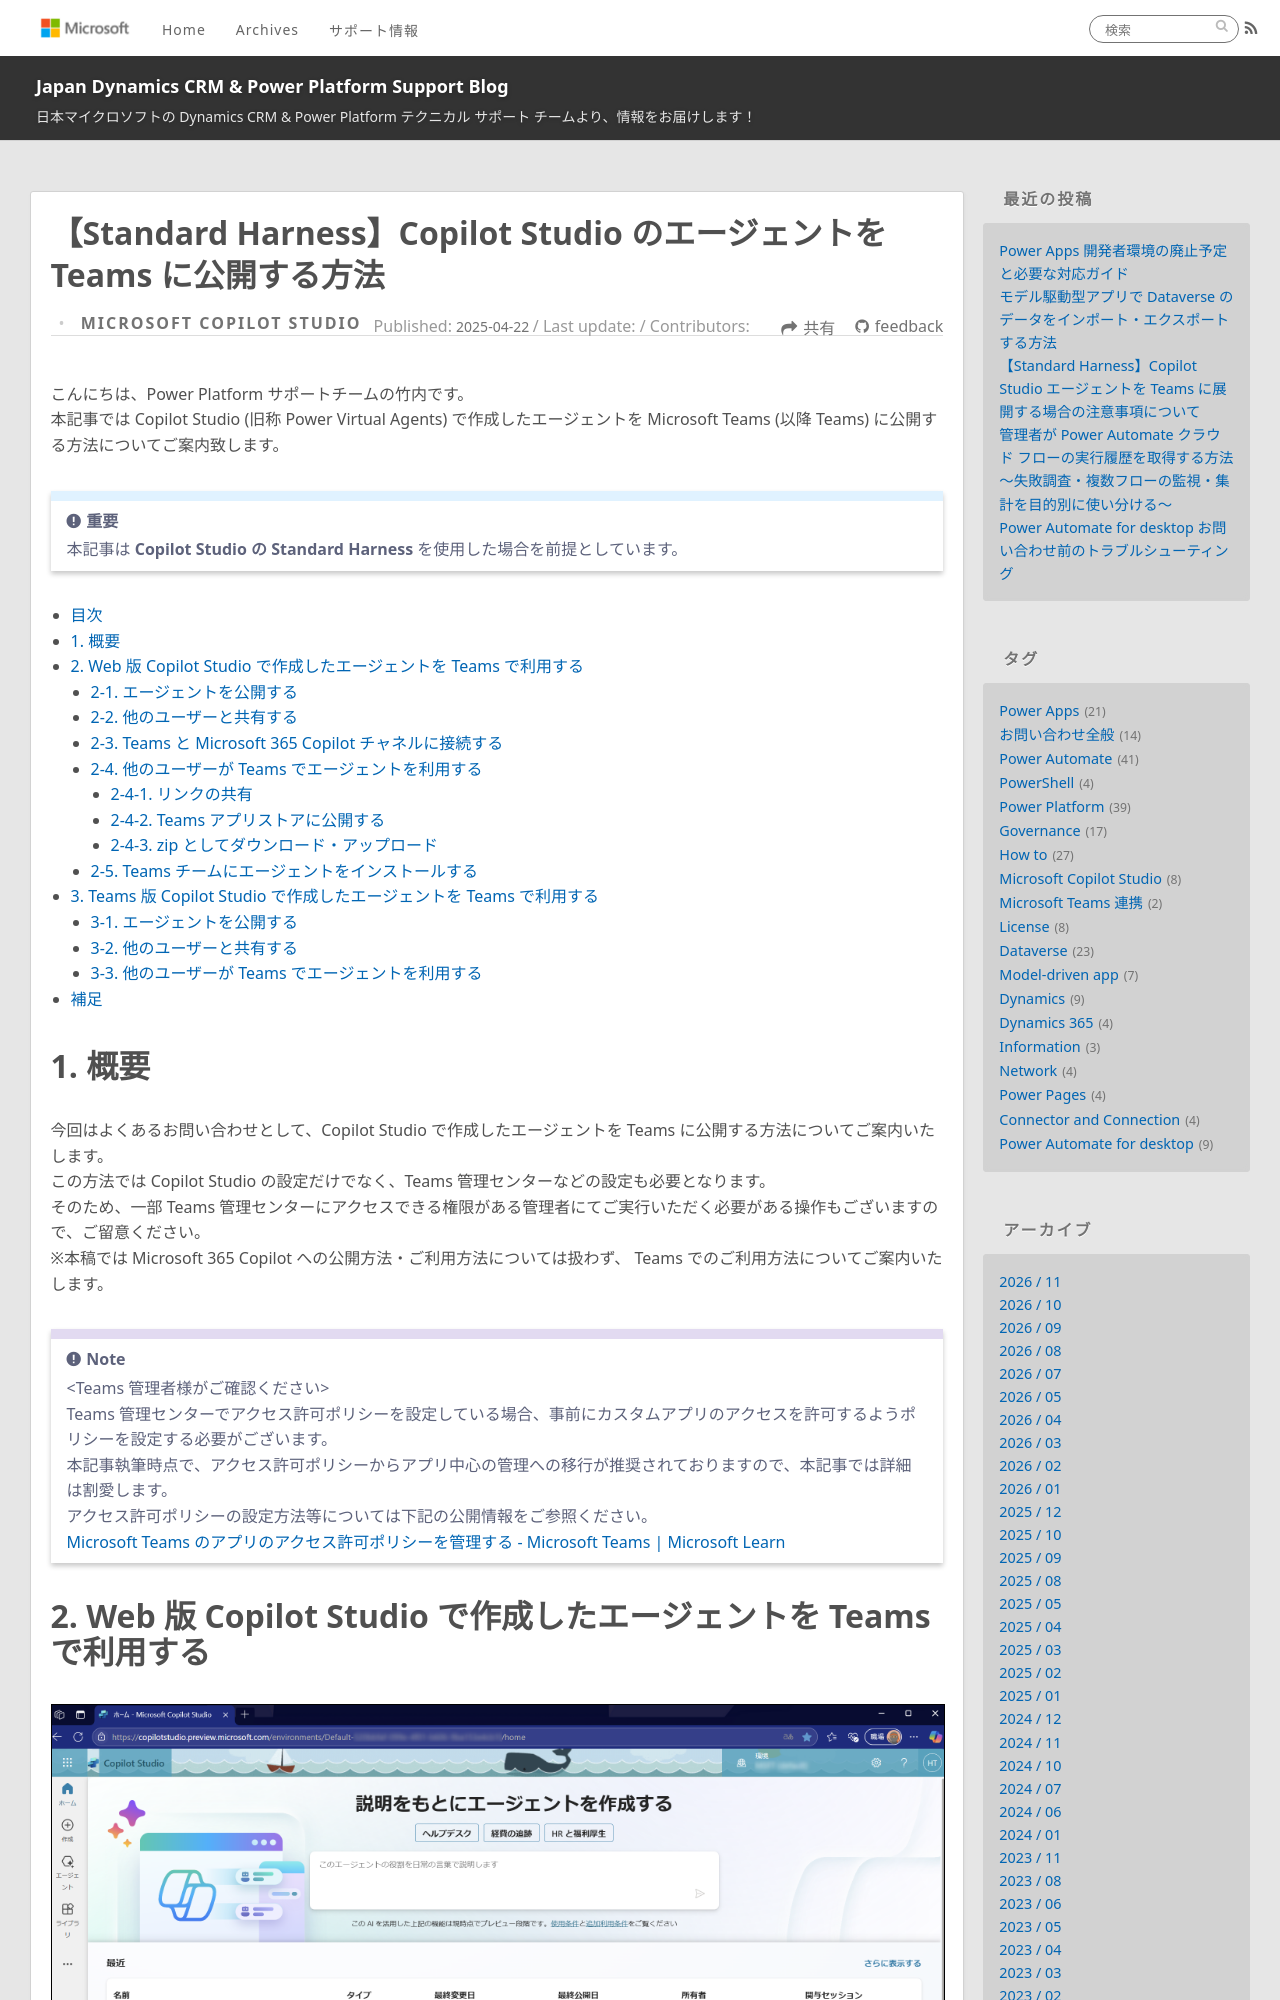

repository: jpdynamicscrm/blog · page: copilotstudio/copilot-studio-teams/index.html · generator: jekyll

---
title: 【Standard Harness】Copilot Studio のエージェントを Teams に公開する方法
date: 2025-04-22 16:00:00
tags:
  - Microsoft Copilot Studio
  - Microsoft Teams 連携
  - How to
categories:
  - [Microsoft Copilot Studio]
---

こんにちは、Power Platform サポートチームの竹内です。  
本記事では Copilot Studio (旧称 Power Virtual Agents) で作成したエージェントを Microsoft Teams (以降 Teams) に公開する方法についてご案内致します。

> [!IMPORTANT]
> 本記事は **Copilot Studio の Standard Harness** を使用した場合を前提としています。
>

<!-- more -->
